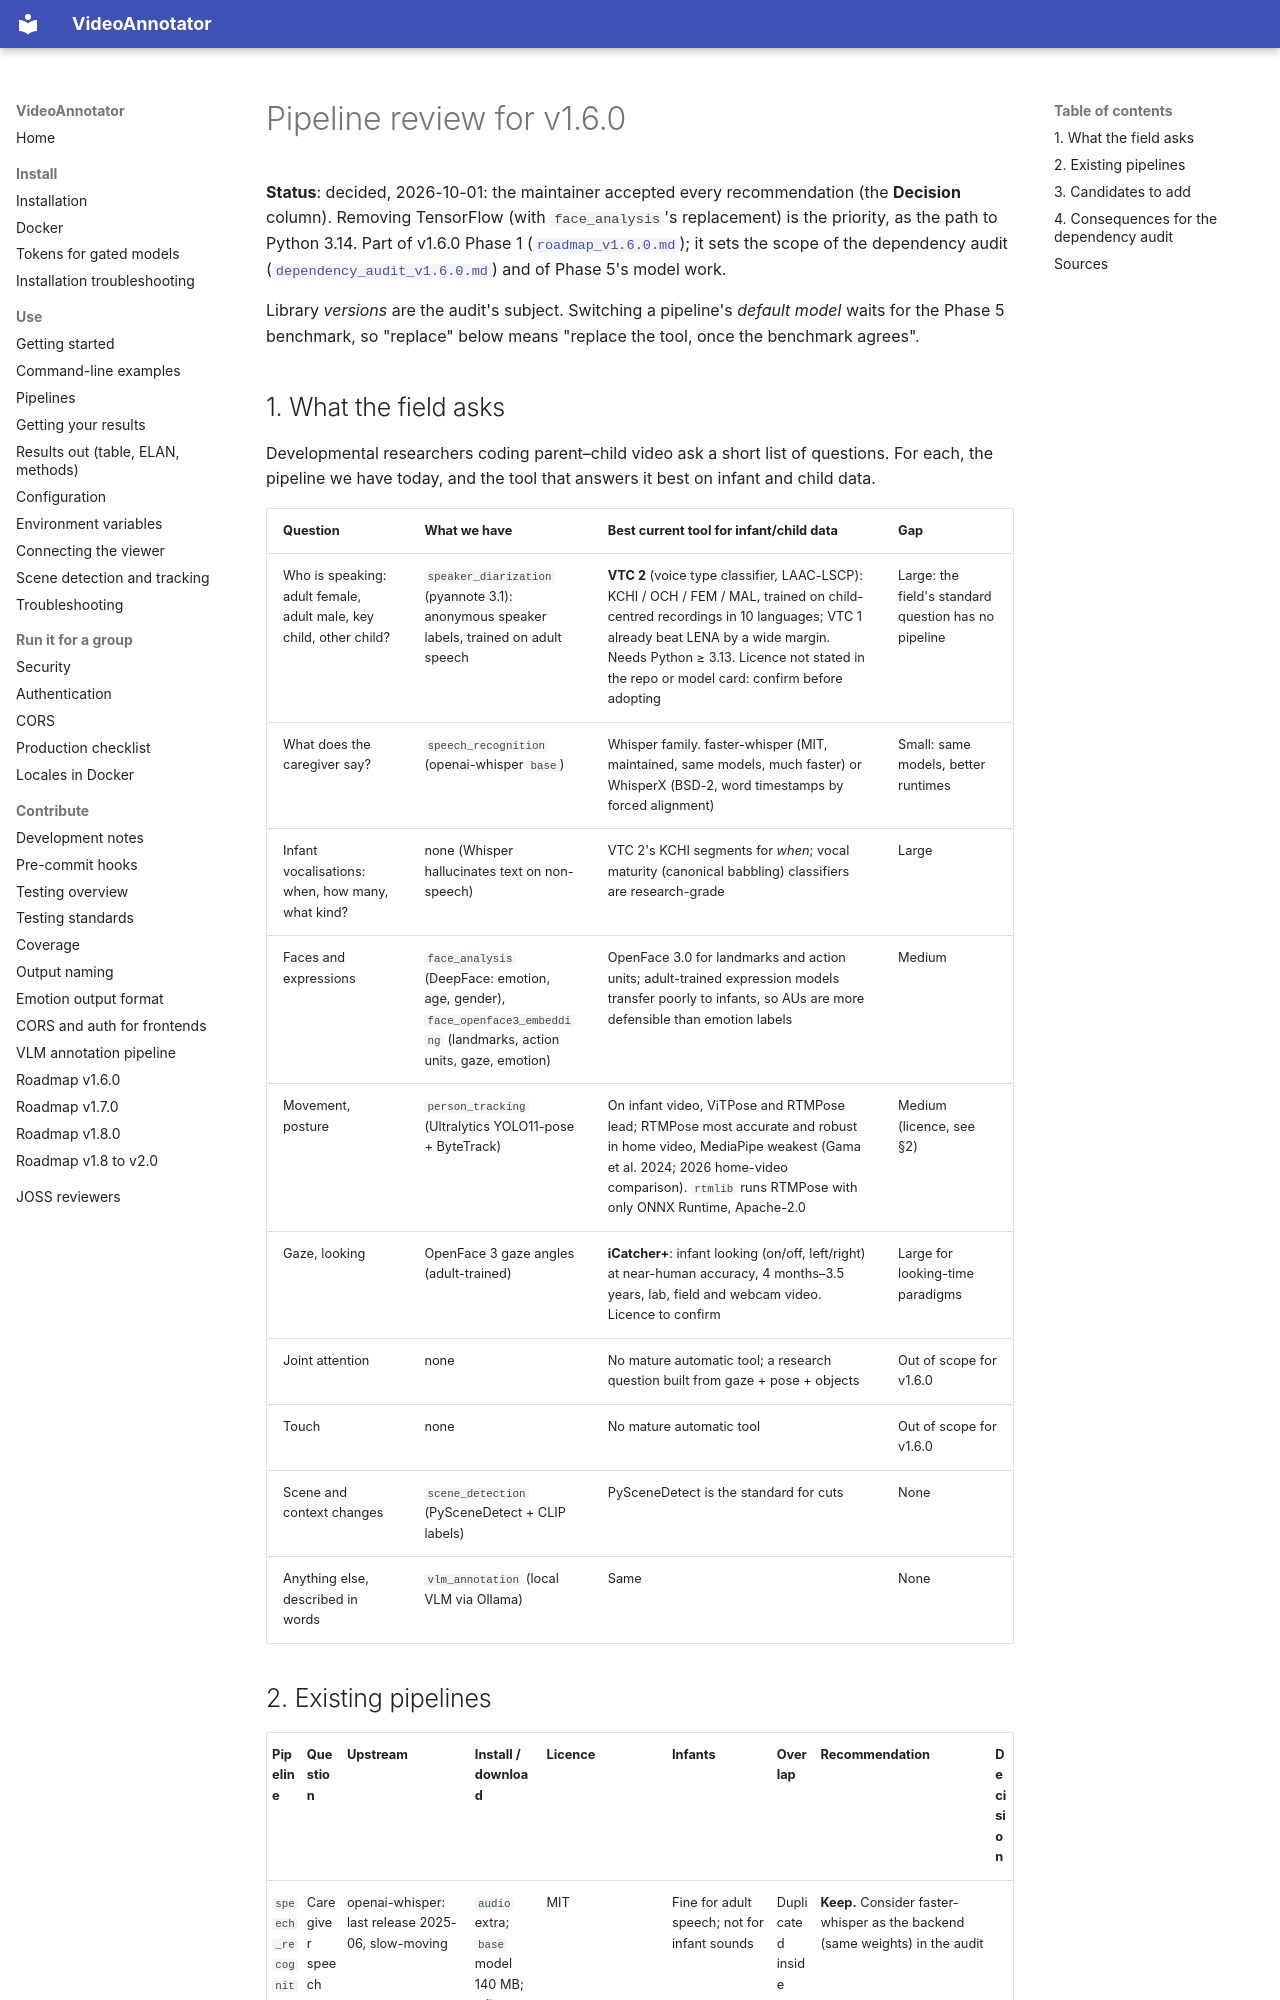

repository: InfantLab/VideoAnnotator · page: development/pipeline_review_v1.6.0/index.html · generator: mkdocs

# Pipeline review for v1.6.0

**Status**: decided, 2026-10-01: the maintainer accepted every recommendation (the **Decision**
column). Removing TensorFlow (with `face_analysis`'s replacement) is the priority, as the path to
Python 3.14. Part of v1.6.0 Phase 1
([`roadmap_v1.6.0.md`](roadmap_v1.6.0.md)); it sets the scope of the dependency audit
([`dependency_audit_v1.6.0.md`](dependency_audit_v1.6.0.md)) and of Phase 5's model work.

Library *versions* are the audit's subject. Switching a pipeline's *default model* waits for the
Phase 5 benchmark, so "replace" below means "replace the tool, once the benchmark agrees".

## 1. What the field asks

Developmental researchers coding parent–child video ask a short list of questions. For each, the
pipeline we have today, and the tool that answers it best on infant and child data.

| Question | What we have | Best current tool for infant/child data | Gap |
|---|---|---|---|
| Who is speaking: adult female, adult male, key child, other child? | `speaker_diarization` (pyannote 3.1): anonymous speaker labels, trained on adult speech | **VTC 2** (voice type classifier, LAAC-LSCP): KCHI / OCH / FEM / MAL, trained on child-centred recordings in 10 languages; VTC 1 already beat LENA by a wide margin. Needs Python ≥ 3.13. Licence not stated in the repo or model card: confirm before adopting | Large: the field's standard question has no pipeline |
| What does the caregiver say? | `speech_recognition` (openai-whisper `base`) | Whisper family. faster-whisper (MIT, maintained, same models, much faster) or WhisperX (BSD-2, word timestamps by forced alignment) | Small: same models, better runtimes |
| Infant vocalisations: when, how many, what kind? | none (Whisper hallucinates text on non-speech) | VTC 2's KCHI segments for *when*; vocal maturity (canonical babbling) classifiers are research-grade | Large |
| Faces and expressions | `face_analysis` (DeepFace: emotion, age, gender), `face_openface3_embedding` (landmarks, action units, gaze, emotion) | OpenFace 3.0 for landmarks and action units; adult-trained expression models transfer poorly to infants, so AUs are more defensible than emotion labels | Medium |
| Movement, posture | `person_tracking` (Ultralytics YOLO11-pose + ByteTrack) | On infant video, ViTPose and RTMPose lead; RTMPose most accurate and robust in home video, MediaPipe weakest (Gama et al. 2024; 2026 home-video comparison). `rtmlib` runs RTMPose with only ONNX Runtime, Apache-2.0 | Medium (licence, see §2) |
| Gaze, looking | OpenFace 3 gaze angles (adult-trained) | **iCatcher+**: infant looking (on/off, left/right) at near-human accuracy, 4 months–3.5 years, lab, field and webcam video. Licence to confirm | Large for looking-time paradigms |
| Joint attention | none | No mature automatic tool; a research question built from gaze + pose + objects | Out of scope for v1.6.0 |
| Touch | none | No mature automatic tool | Out of scope for v1.6.0 |
| Scene and context changes | `scene_detection` (PySceneDetect + CLIP labels) | PySceneDetect is the standard for cuts | None |
| Anything else, described in words | `vlm_annotation` (local VLM via Ollama) | Same | None |
